Run: headless pygame with SDL's dummy video driver; simulated clock (each Clock.tick advances the game by its frame time, no real sleeping); random seed 0; keys injected as events and as key.get_pressed() state; no mouse input.
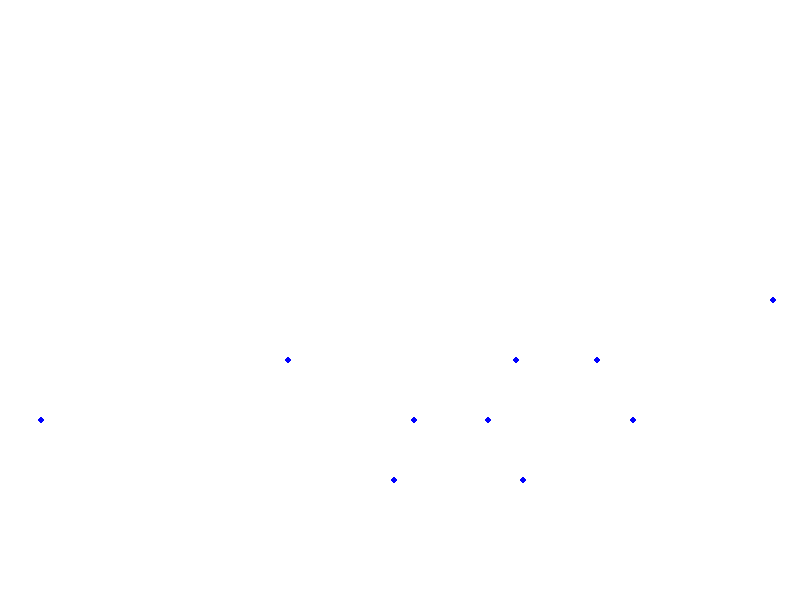
Frame 1 of 4 · flips 1–60 · no input
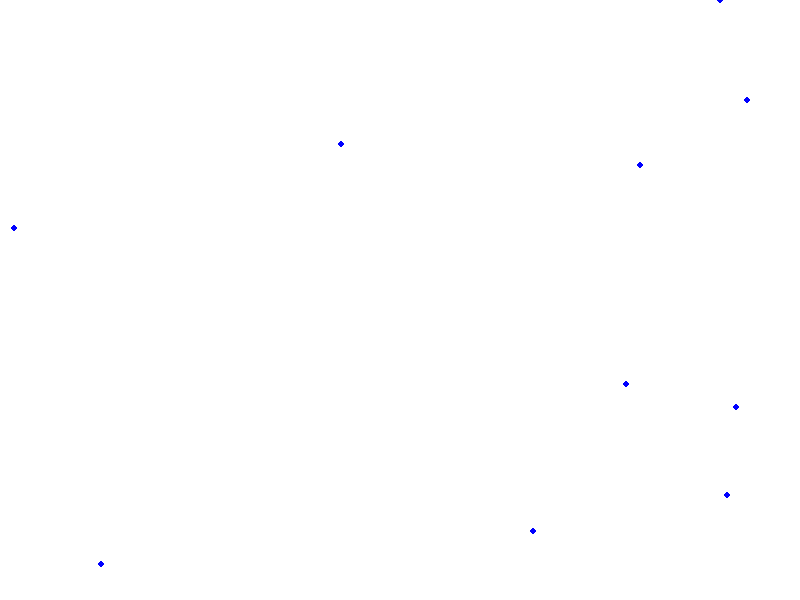
Frame 2 of 4 · flips 61–180 · tapped SPACE, RETURN · held RIGHT (→), D
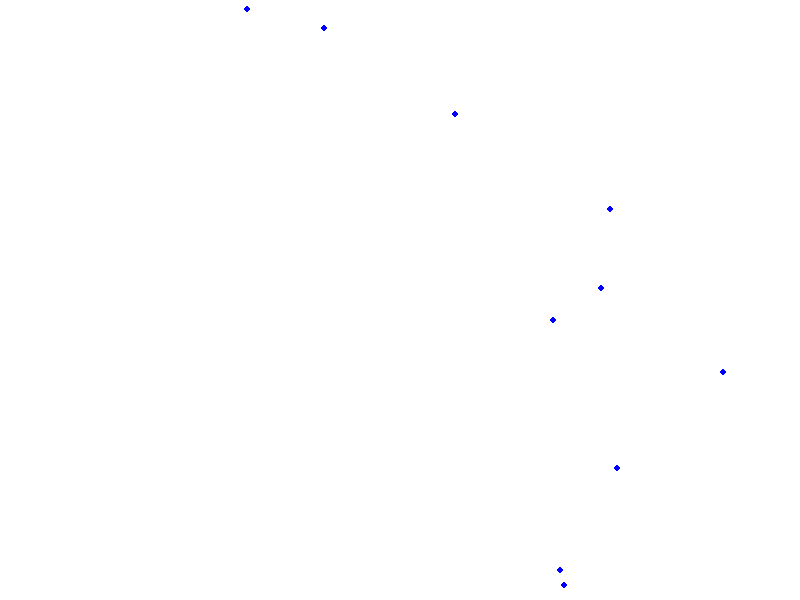
Frame 3 of 4 · flips 181–300 · held DOWN (↓), S
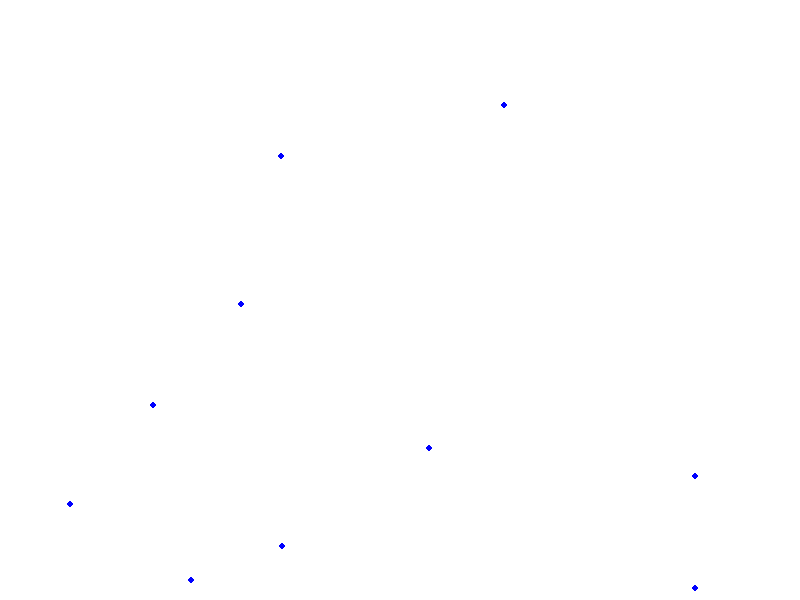
Frame 4 of 4 · flips 301–420 · held LEFT (←), A, UP (↑), W

The pygame program that drew these frames:

import pygame
import random

pygame.init()

WIDTH, HEIGHT = 800, 600
screen = pygame.display.set_mode((WIDTH, HEIGHT))
pygame.display.set_caption("rain drops")

raindrops =[]
num_raindrops = 10 


running = True


for _ in range(num_raindrops):
    x = random.randint(0, WIDTH)
    y = 0
    velocity = random.randrange(5,10)
    raindrops.append([x,y, velocity])

while running:
    for event in pygame.event.get():
        if event.type == pygame.QUIT:
            running = False

    clock = pygame.time.Clock()

    screen.fill((255,255,255))



    for raindrop in raindrops:
        raindrop[1] += raindrop[2]

        if raindrop[1] > HEIGHT:
            raindrop[1] = 0
            raindrop[0] = random.randint(0, WIDTH)
            raindrop[2] = random.randint(5,15)
        
        pygame.draw.circle(screen, (0,0,255), (raindrop[0],raindrop[1]),3)


    pygame.display.flip()
    clock.tick(60)
